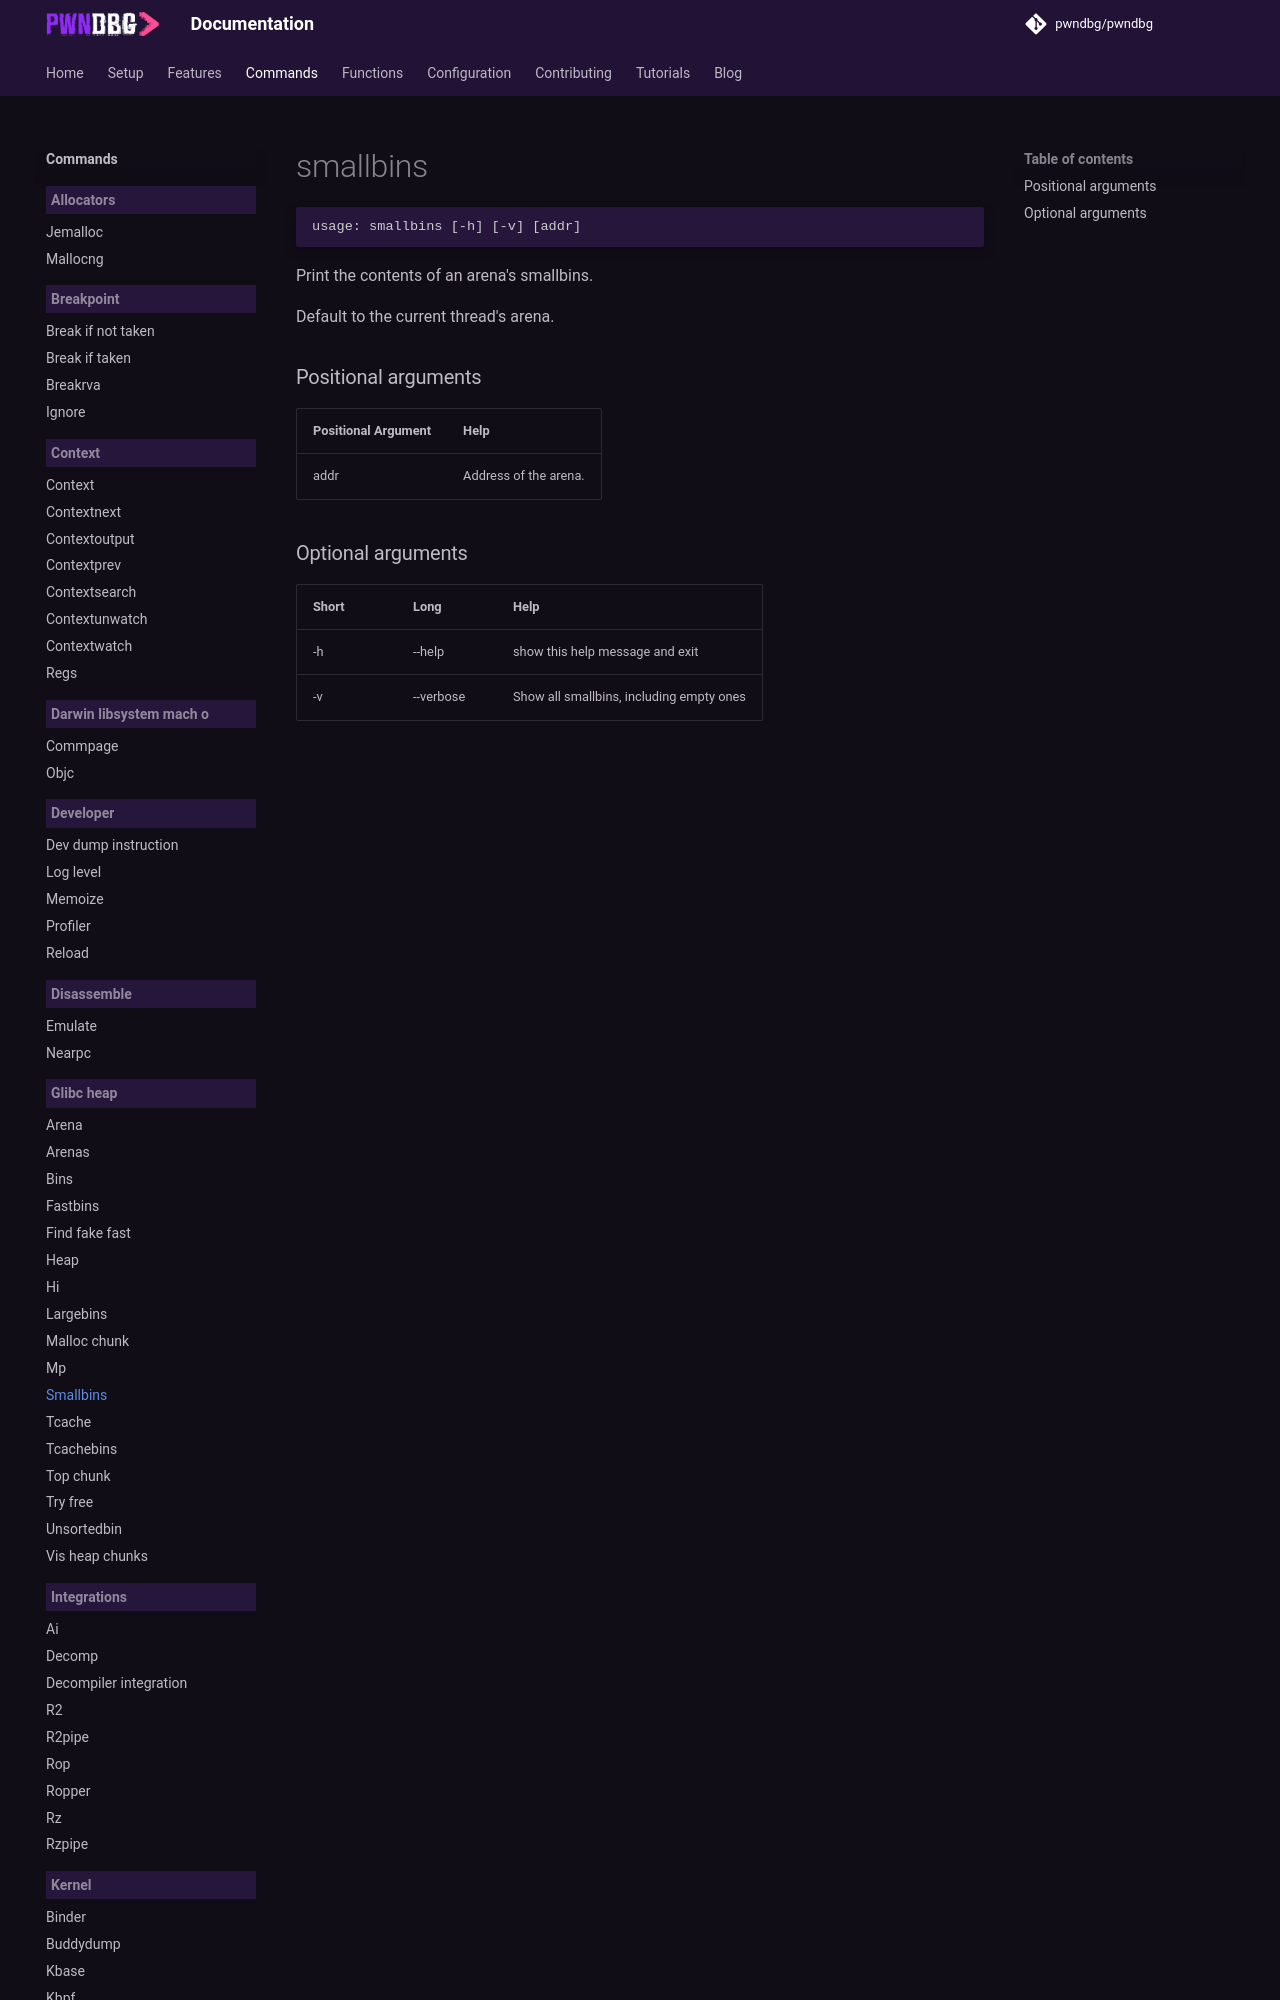

repository: pwndbg/pwndbg · page: dev/commands/glibc_heap/smallbins/index.html · generator: mkdocs

<!-- THIS PART OF THIS FILE IS AUTOGENERATED. DO NOT MODIFY IT. See scripts/generate-docs.sh -->
# smallbins

```text
usage: smallbins [-h] [-v] [addr]

```

Print the contents of an arena's smallbins.

Default to the current thread's arena.
